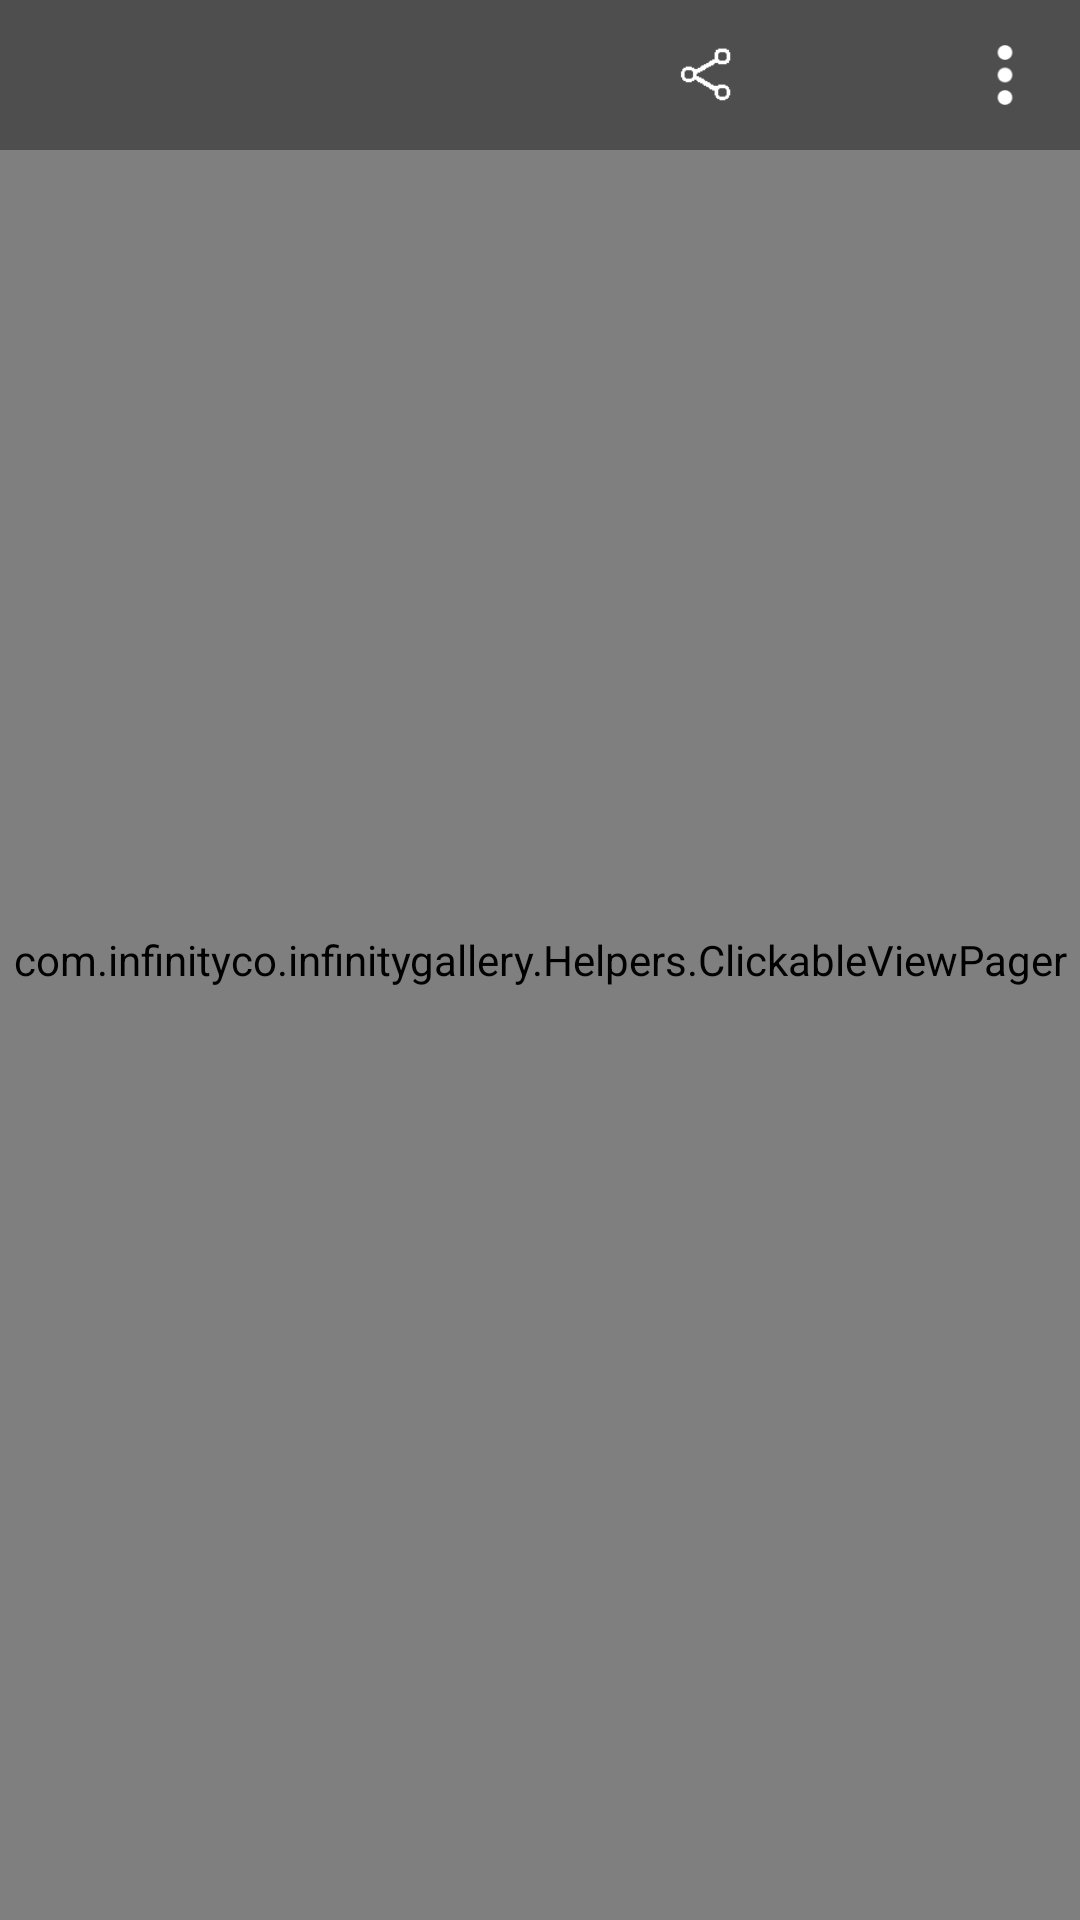

This screen was rendered from an Android layout file. Write that file and the resources it references.
<!-- AndroidManifest.xml: application theme AppTheme -->
<!-- res/layout/activity_gallery.xml -->
<?xml version="1.0" encoding="utf-8"?>
<RelativeLayout xmlns:android="http://schemas.android.com/apk/res/android"
    xmlns:app="http://schemas.android.com/apk/res-auto"
    xmlns:tools="http://schemas.android.com/tools"
    android:layout_width="match_parent"
    android:layout_height="match_parent"
    tools:context=".Activitys.Gallery">

    <com.infinityco.infinitygallery.Helpers.ClickableViewPager
        android:id="@+id/vpMedias"
        android:layout_width="match_parent"
        android:layout_height="match_parent"
        android:background="#000" />

    <RelativeLayout
        android:id="@+id/rlGalleryButtons"
        android:layout_alignParentTop="true"
        android:layout_width="match_parent"
        android:layout_height="50dp"
        android:background="#62000000"
        android:orientation="horizontal">

        <RelativeLayout
            android:layout_alignParentStart="true"
            android:layout_width="30dp"
            android:layout_height="50dp">

            <ImageView
                android:layout_centerInParent="true"
                android:layout_width="19dp"
                android:layout_height="19dp"
                android:background="@drawable/btback_white"/>

            <Button
                android:id="@+id/btGalleryBack"
                android:layout_width="50dp"
                android:layout_height="50dp"
                android:background="#00000000"/>
        </RelativeLayout>

        <LinearLayout
            android:layout_alignParentEnd="true"
            android:gravity="end"
            android:layout_width="200dp"
            android:layout_height="50dp"
            android:orientation="horizontal"
            android:weightSum="4">

            <RelativeLayout
                android:id="@+id/rlRawFlag"
                android:visibility="gone"
                android:layout_weight="1"
                android:layout_width="0dp"
                android:layout_height="50dp">

                <ImageView
                    android:layout_width="40dp"
                    android:layout_height="27dp"
                    android:layout_centerInParent="true"
                    android:background="@drawable/bt_raw_clean" />

                <Button
                    android:id="@+id/btRaw"
                    android:layout_width="50dp"
                    android:layout_height="50dp"
                    android:background="#00000000" />

            </RelativeLayout>

            <RelativeLayout
                android:layout_weight="1"
                android:layout_width="0dp"
                android:layout_height="50dp">

                <ImageView
                    android:layout_width="20dp"
                    android:layout_height="20dp"
                    android:layout_centerInParent="true"
                    android:background="@drawable/btshare_white" />

                <Button
                    android:id="@+id/btGalleryShare"
                    android:layout_width="50dp"
                    android:layout_height="50dp"
                    android:background="#00000000" />
            </RelativeLayout>

            <RelativeLayout
                android:id="@+id/rlGalleryDeleteButton"
                android:layout_weight="1"
                android:layout_width="0dp"
                android:layout_height="50dp">

                <ImageView
                    android:layout_width="20dp"
                    android:layout_height="20dp"
                    android:background="@drawable/btdelete_white"
                    android:layout_centerInParent="true"/>

                <Button
                    android:id="@+id/btGalleryDelete"
                    android:layout_width="50dp"
                    android:layout_height="50dp"
                    android:background="#00000000"/>
            </RelativeLayout>

            <RelativeLayout
                android:layout_weight="1"
                android:layout_width="0dp"
                android:layout_height="50dp">

                <ImageView
                    android:layout_width="30dp"
                    android:layout_height="30dp"
                    android:layout_centerInParent="true"
                    android:background="@drawable/btoptions_white" />

                <Button
                    android:id="@+id/btGalleryOptions"
                    android:layout_width="50dp"
                    android:layout_height="50dp"
                    android:background="#00000000"/>


            </RelativeLayout>
        </LinearLayout>
    </RelativeLayout>

</RelativeLayout>
<!-- resources referenced by this layout -->
<resources>
  <!-- drawable bt_raw_clean: png bitmap (drawable, 20013 bytes) -->
  <!-- drawable btoptions_white: png bitmap (drawable, 15594 bytes) -->
  <!-- drawable btshare_white: png bitmap (drawable, 16283 bytes) -->
  <style name="AppTheme" parent="Theme.AppCompat.Light.NoActionBar">
          
          <item name="colorPrimary">@color/colorApp</item>
          <item name="colorPrimaryDark">@color/colorPrimaryDark</item>
          <item name="colorAccent">#000</item>
      </style>
  <color name="colorApp">#ffffff</color>
  <color name="colorPrimaryDark">#f1f1f1</color>
</resources>
